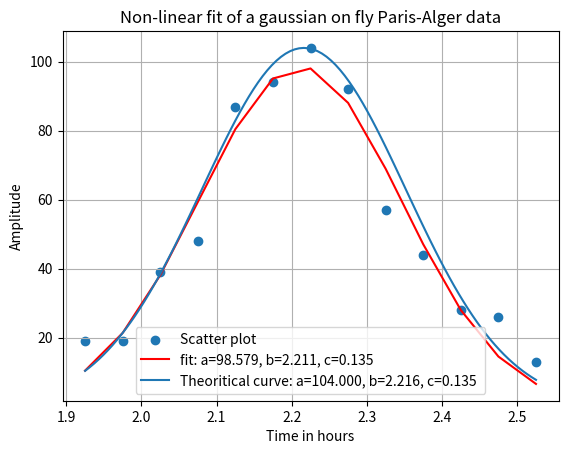

The script that saved this image:
### import library ###
import numpy as np
import matplotlib.pyplot as plt
from scipy.optimize import curve_fit



### Define function ###
def GAUSS(x,a,b,c):
    return a*np.exp((-(x-b)**2)/(2*c**2))


### Our data ###

T_DATA=[1.925,1.975,2.025,2.075,2.125,2.175,2.225,2.275,2.325,2.375,2.425,2.475,2.525]
Y_DATA=[19,19,39,48,87,94,104,92,57,44,28,26,13]
DATA=[]
z=0

for i in Y_DATA: #get the all statistic data with related coefficient
    for j in range(i):
        
        DATA.append(T_DATA[z])
    z +=1


### Computation ###
X=np.linspace(1.925,2.525,100)
th_coef=np.max(Y_DATA),np.mean(DATA),np.std(DATA) # computation of theoretical coefficient
fit_coef, pcov = curve_fit(GAUSS, T_DATA, Y_DATA) # use of curve.fit
uncertainty = np.sqrt(np.diag(pcov)) # uncertainty is define in matrix so we do np.diag to get it



### Plot the different curves ###

plt.scatter(T_DATA,Y_DATA,label="Scatter plot")
plt.plot(T_DATA, GAUSS(T_DATA, *fit_coef), 'r-',
        label='fit: a=%5.3f, b=%5.3f, c=%5.3f' % tuple(fit_coef))

plt.plot(X,GAUSS(X,*th_coef),label="Theoritical curve: a=%5.3f, b=%5.3f, c=%5.3f "% tuple(th_coef))
plt.xlabel("Time in hours")
plt.ylabel("Amplitude")
plt.title("Non-linear fit of a gaussian on fly Paris-Alger data")
plt.legend()
plt.grid()
plt.show()


### Results ###
print('Matrix of covariance:')
print(pcov[0])
print(pcov[1])
print(pcov[2])

print("The th_coef: Amplitude =%5.3f, Average = %5.3f , Standard deviation =%5.3f"% tuple(th_coef))
print("The fit_coef: Amplitude =%5.3f, Average = %5.3f , Standard deviation =%5.3f"% tuple(fit_coef))
print("Uncertainty on : Amplitude =%5.3f, Average = %5.3f , Standard deviation =%5.3f"% tuple(uncertainty))